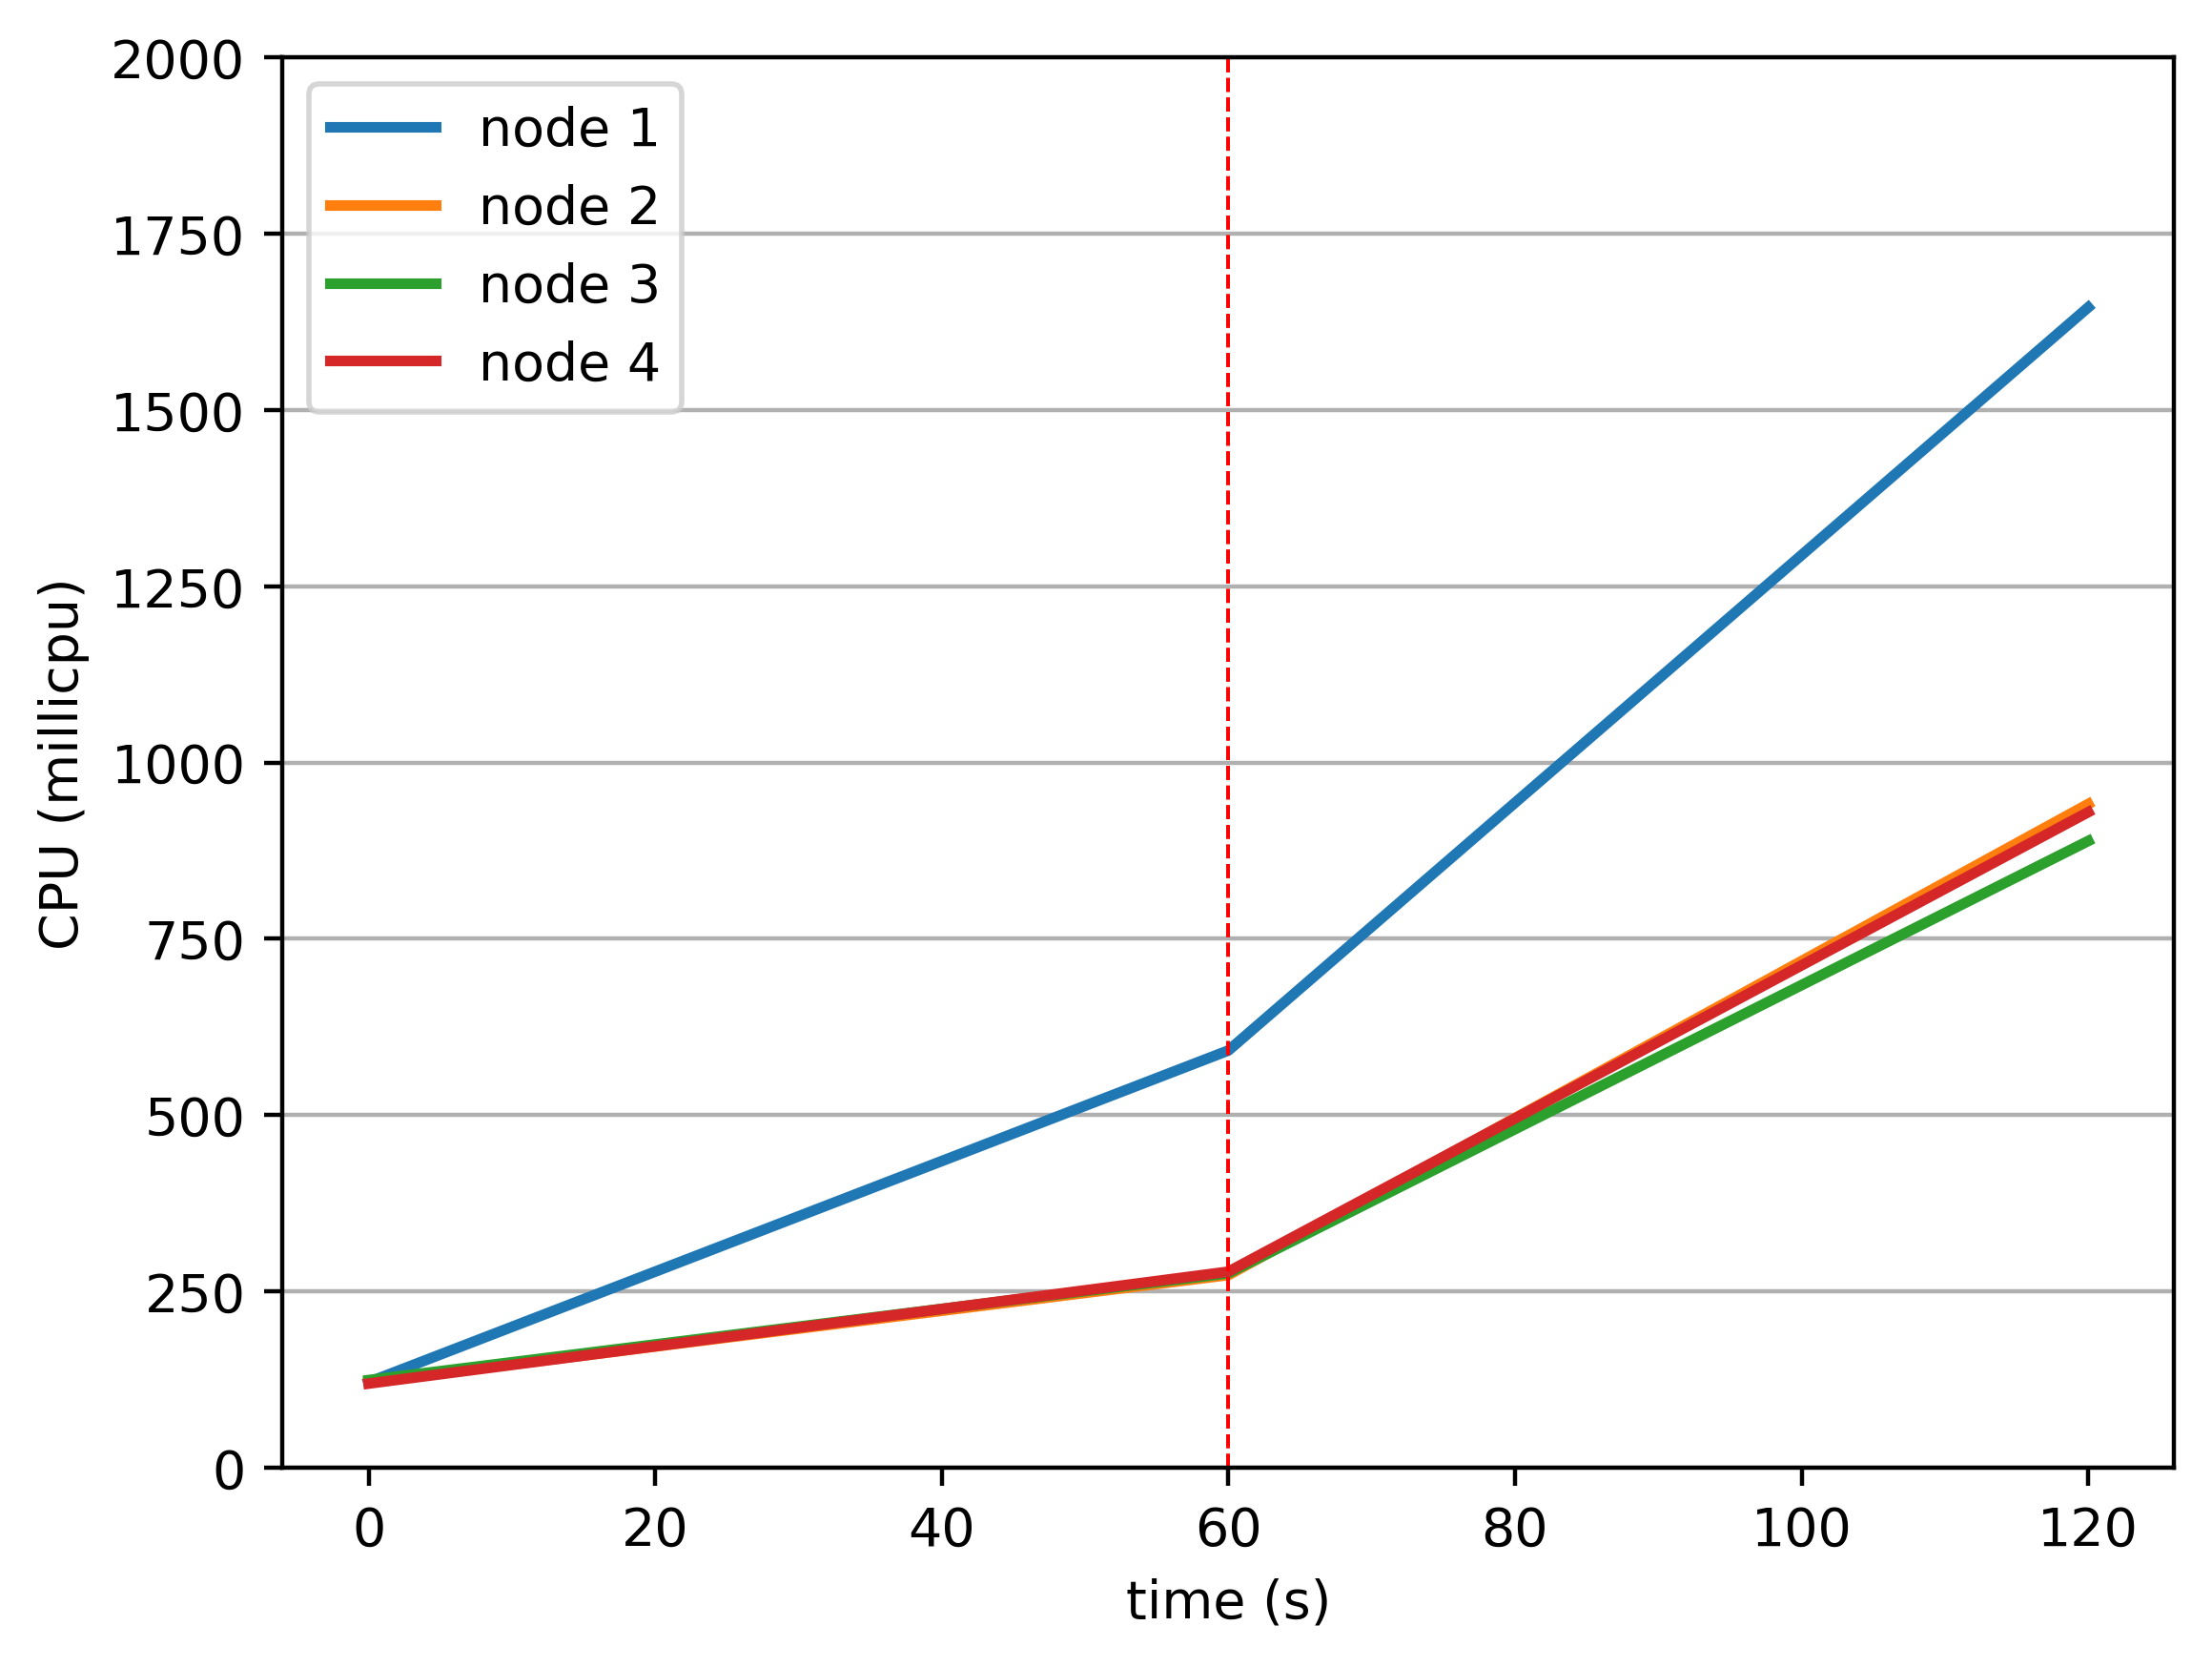

Values plotted in this chart, from the file beside it:
timestamp, ppgcc-m02_pod_amount, ppgcc-m02_memory, ppgcc-m02_cpu, ppgcc-m03_pod_amount, ppgcc-m03_memory, ppgcc-m03_cpu, ppgcc-m04_pod_amount, ppgcc-m04_memory, ppgcc-m04_cpu, ppgcc-m05_pod_amount, ppgcc-m05_memory, ppgcc-m05_cpu
0, 5, 972124, 121118297, 5, 985212, 121077305, 5, 1033940, 124143458, 5, 989232, 119135077
60, 5, 1520584, 591647703, 5, 1261488, 273096565, 5, 1309292, 275626140, 5, 1238580, 277894161
120, 2, 1475036, 1645813397, 6, 1429392, 941294809, 6, 1453040, 888856345, 6, 1493736, 929753938
